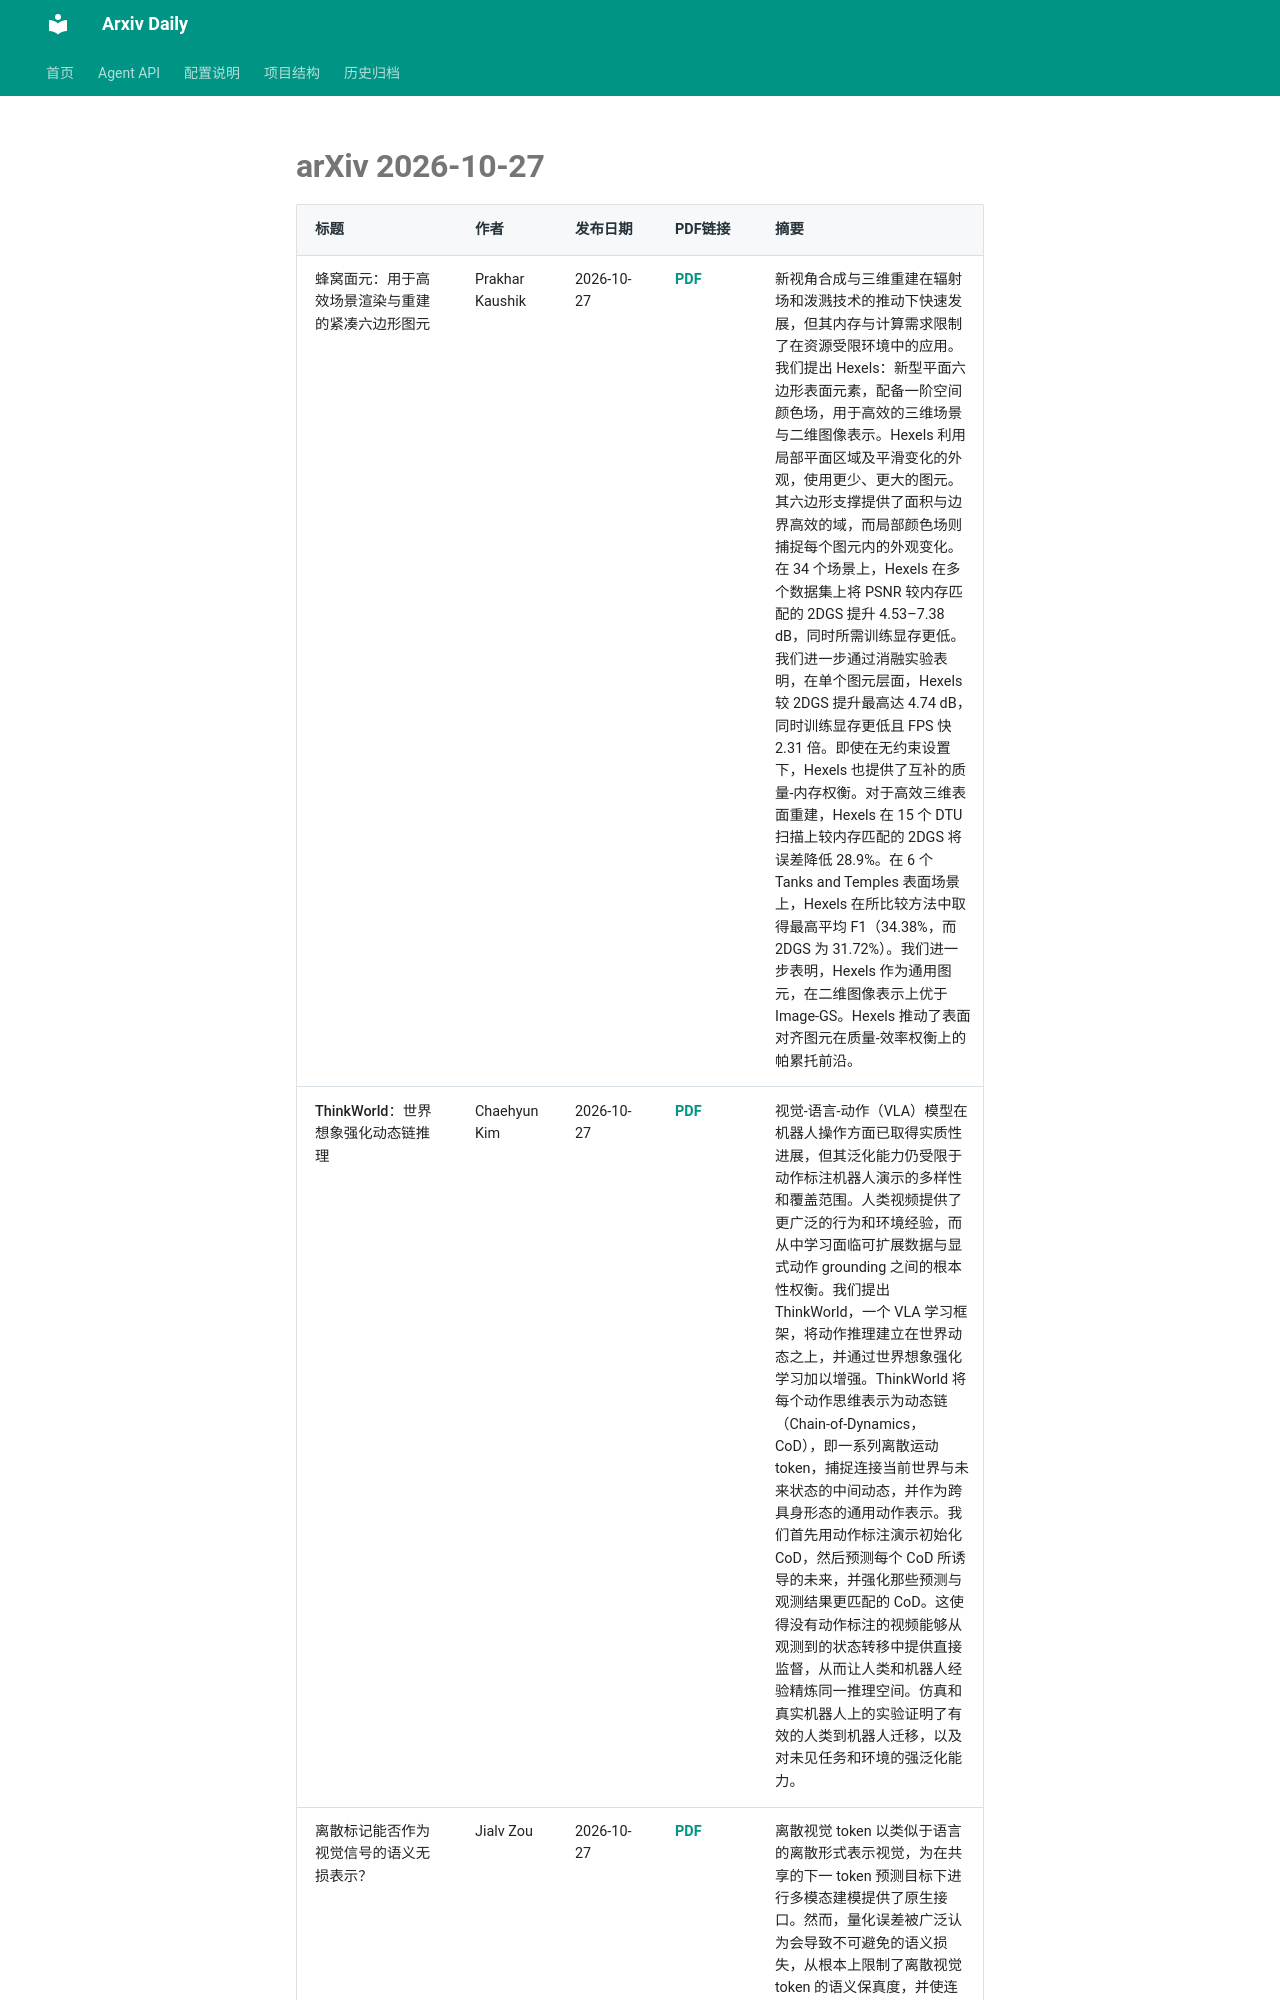

repository: Lcollection/Arxiv_Daily · page: daily-papers/2026-10-27-arxiv/index.html · generator: mkdocs

# arXiv 2026-10-27

| 标题 | 作者 | 发布日期 | PDF链接 | 摘要 |
|------|------|----------|--------|------|
| 蜂窝面元：用于高效场景渲染与重建的紧凑六边形图元 | Prakhar Kaushik | 2026-10-27 | [PDF](https://arxiv.org/pdf/2610.37668v1) | 新视角合成与三维重建在辐射场和泼溅技术的推动下快速发展，但其内存与计算需求限制了在资源受限环境中的应用。我们提出 Hexels：新型平面六边形表面元素，配备一阶空间颜色场，用于高效的三维场景与二维图像表示。Hexels 利用局部平面区域及平滑变化的外观，使用更少、更大的图元。其六边形支撑提供了面积与边界高效的域，而局部颜色场则捕捉每个图元内的外观变化。在 34 个场景上，Hexels 在多个数据集上将 PSNR 较内存匹配的 2DGS 提升 4.53–7.38 dB，同时所需训练显存更低。我们进一步通过消融实验表明，在单个图元层面，Hexels 较 2DGS 提升最高达 4.74 dB，同时训练显存更低且 FPS 快 2.31 倍。即使在无约束设置下，Hexels 也提供了互补的质量-内存权衡。对于高效三维表面重建，Hexels 在 15 个 DTU 扫描上较内存匹配的 2DGS 将误差降低 28.9%。在 6 个 Tanks and Temples 表面场景上，Hexels 在所比较方法中取得最高平均 F1（34.38%，而 2DGS 为 31.72%）。我们进一步表明，Hexels 作为通用图元，在二维图像表示上优于 Image-GS。Hexels 推动了表面对齐图元在质量-效率权衡上的帕累托前沿。 |
| ThinkWorld：世界想象强化动态链推理 | Chaehyun Kim | 2026-10-27 | [PDF](https://arxiv.org/pdf/2610.37666v1) | 视觉-语言-动作（VLA）模型在机器人操作方面已取得实质性进展，但其泛化能力仍受限于动作标注机器人演示的多样性和覆盖范围。人类视频提供了更广泛的行为和环境经验，而从中学习面临可扩展数据与显式动作 grounding 之间的根本性权衡。我们提出 ThinkWorld，一个 VLA 学习框架，将动作推理建立在世界动态之上，并通过世界想象强化学习加以增强。ThinkWorld 将每个动作思维表示为动态链（Chain-of-Dynamics，CoD），即一系列离散运动 token，捕捉连接当前世界与未来状态的中间动态，并作为跨具身形态的通用动作表示。我们首先用动作标注演示初始化 CoD，然后预测每个 CoD 所诱导的未来，并强化那些预测与观测结果更匹配的 CoD。这使得没有动作标注的视频能够从观测到的状态转移中提供直接监督，从而让人类和机器人经验精炼同一推理空间。仿真和真实机器人上的实验证明了有效的人类到机器人迁移，以及对未见任务和环境的强泛化能力。 |
| 离散标记能否作为视觉信号的语义无损表示？ | Jialv Zou | 2026-10-27 | [PDF](https://arxiv.org/pdf/2610.37662v1) | 离散视觉 token 以类似于语言的离散形式表示视觉，为在共享的下一 token 预测目标下进行多模态建模提供了原生接
